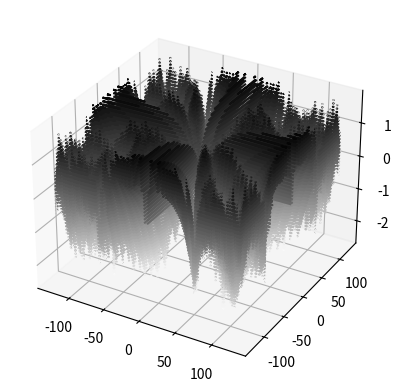

Python code for this plot:
#-------------------------------------------------------------------------------
# Name:        module1
# Purpose:
#
# [redacted]
#
# Created:     19/12/2019
# [redacted]
# Licence:     <your licence>
#-------------------------------------------------------------------------------

import math
from operator import itemgetter, attrgetter, methodcaller

import matplotlib.pyplot as plt
import numpy as np
from mpl_toolkits import mplot3d


tabmult_sqrt2 = [round (  i*(math.sqrt(2))) for i in range (128) ]

tabmult_sqrt2_m1 = [round (  i*(math.sqrt(2)-1)) for i in range (128) ]

tabmult_sqrt5_div2 = [round (  i*(math.sqrt(5)/2)) for i in range (128) ]

tabmult_sqrt5_m_sqrt2 = [round (  i*(math.sqrt(5)-math.sqrt(2))) for i in range (128) ]

tabmult_2sqrt2_m_sqrt5 = [round (  i*(2*math.sqrt(2)-math.sqrt(5))) for i in range (128) ]

tabmult_sqrt5_div2_m1 = [round ( i*(  (math.sqrt(5)-2.0))  ) for i in range (128) ]


def fixTable ():
    tabmult_sqrt5_m_sqrt2 [3]=3
    #tabmult_sqrt5_m_sqrt2 [7] = 5
    #tabmult_sqrt5_m_sqrt2[6] = 4
    tabmult_sqrt5_m_sqrt2 [8] = 6
    #tabmult_sqrt5_m_sqrt2 [15]=13
    #tabmult_sqrt5_m_sqrt2 [20] = 17
    tabmult_sqrt5_m_sqrt2 [78]=63


    #tabmult_2sqrt2_m_sqrt5 [6] = 4
    #tabmult_2sqrt2_m_sqrt5 [16] = 10
    #tabmult_sqrt5_div2_m1 []=
    #tabmult_sqrt5_m_sqrt2 [] =

    #tabmult_2sqrt2_m_sqrt5 [] =
    tabmult_2sqrt2_m_sqrt5[4] = 2
    #tabmult_2sqrt2_m_sqrt5[7] = 5
    tabmult_2sqrt2_m_sqrt5[11] = 6
    #tabmult_2sqrt2_m_sqrt5[6] = 3
    #tabmult_2sqrt2_m_sqrt5[6] = 3
    tabmult_2sqrt2_m_sqrt5[50] = 29
    tabmult_2sqrt2_m_sqrt5[51] = 30
    tabmult_2sqrt2_m_sqrt5[52] = 30
    tabmult_2sqrt2_m_sqrt5[53] = 31
    tabmult_2sqrt2_m_sqrt5[54] = 31
    tabmult_2sqrt2_m_sqrt5[55] = 32
    tabmult_2sqrt2_m_sqrt5[56] = 32
    tabmult_2sqrt2_m_sqrt5[57] = 33
    tabmult_2sqrt2_m_sqrt5[58] = 33
    tabmult_2sqrt2_m_sqrt5[59] = 34
    tabmult_2sqrt2_m_sqrt5[60] = 34
    tabmult_2sqrt2_m_sqrt5[61] = 35
    tabmult_2sqrt2_m_sqrt5[62] = 36
    tabmult_2sqrt2_m_sqrt5[63] = 36
    tabmult_2sqrt2_m_sqrt5[64] = 37
    tabmult_2sqrt2_m_sqrt5[65] = 37
    tabmult_2sqrt2_m_sqrt5[66] = 38
    tabmult_2sqrt2_m_sqrt5[67] = 38
    tabmult_2sqrt2_m_sqrt5[68] = 39
    tabmult_2sqrt2_m_sqrt5[69] = 40
    tabmult_2sqrt2_m_sqrt5[70] = 41
    tabmult_2sqrt2_m_sqrt5[71] = 41
    tabmult_2sqrt2_m_sqrt5[72] = 42
    tabmult_2sqrt2_m_sqrt5[73] = 42
    tabmult_2sqrt2_m_sqrt5[74] = 43
    tabmult_2sqrt2_m_sqrt5[75] = 43
    tabmult_2sqrt2_m_sqrt5[76] = 44
    tabmult_2sqrt2_m_sqrt5[77] = 44
    tabmult_2sqrt2_m_sqrt5[78] = 45
    tabmult_2sqrt2_m_sqrt5[79] = 45
    tabmult_2sqrt2_m_sqrt5[80] = 46
    tabmult_2sqrt2_m_sqrt5[81] = 47
    tabmult_2sqrt2_m_sqrt5[82] = 47
    tabmult_2sqrt2_m_sqrt5[83] = 48
    tabmult_2sqrt2_m_sqrt5[84] = 48
    tabmult_2sqrt2_m_sqrt5[85] = 49
    tabmult_2sqrt2_m_sqrt5[86] = 49
    tabmult_2sqrt2_m_sqrt5[87] = 50
    tabmult_2sqrt2_m_sqrt5[88] = 51
    tabmult_2sqrt2_m_sqrt5[89] = 51
    tabmult_2sqrt2_m_sqrt5[90] = 52
    tabmult_2sqrt2_m_sqrt5[91] = 53
    tabmult_2sqrt2_m_sqrt5[92] = 53
    tabmult_2sqrt2_m_sqrt5[93] = 54
    tabmult_2sqrt2_m_sqrt5[94] = 54
    tabmult_2sqrt2_m_sqrt5[95] = 55
    tabmult_2sqrt2_m_sqrt5[96] = 55
    tabmult_2sqrt2_m_sqrt5[97] = 56
    tabmult_2sqrt2_m_sqrt5[98] = 57
    tabmult_2sqrt2_m_sqrt5[99] = 57
    tabmult_2sqrt2_m_sqrt5[100] = 58
    tabmult_2sqrt2_m_sqrt5[101] = 59
    tabmult_2sqrt2_m_sqrt5[102] = 59
    tabmult_2sqrt2_m_sqrt5[103] = 60
    tabmult_2sqrt2_m_sqrt5[104] = 60
    tabmult_2sqrt2_m_sqrt5[105] = 61
    tabmult_2sqrt2_m_sqrt5[106] = 61
    tabmult_2sqrt2_m_sqrt5[107] = 62
    tabmult_2sqrt2_m_sqrt5[108] = 63
    tabmult_2sqrt2_m_sqrt5[109] = 64
    tabmult_2sqrt2_m_sqrt5[110] = 64
    tabmult_2sqrt2_m_sqrt5[111] = 64
    tabmult_2sqrt2_m_sqrt5[112] = 66
    tabmult_2sqrt2_m_sqrt5[113] = 66
    tabmult_2sqrt2_m_sqrt5[114] = 66
    #tabmult_sqrt5_div2_m1 [3]=1
    #tabmult_sqrt5_div2_m1 [4]=1
    #tabmult_sqrt5_div2_m1 [7]=2
    #tabmult_sqrt5_div2_m1 [8]=2
    #tabmult_sqrt5_div2_m1 [9]=2
    #tabmult_sqrt5_div2_m1 [10]=3
    #tabmult_sqrt5_div2_m1 [11]=3
    #tabmult_sqrt5_div2_m1 [12]=2
    #tabmult_sqrt5_div2_m1 [15] =3
    tabmult_sqrt5_div2_m1 [11] =2
    tabmult_sqrt5_div2_m1 [12] =2
    tabmult_sqrt5_div2_m1 [13] =2
    tabmult_sqrt5_div2_m1 [14] =2
    tabmult_sqrt5_div2_m1 [15] =2
    tabmult_sqrt5_div2_m1 [16] =2
    tabmult_sqrt5_div2_m1 [17] =3
    tabmult_sqrt5_div2_m1 [18] =3
    tabmult_sqrt5_div2_m1 [19] =3
    tabmult_sqrt5_div2_m1 [20]=3
    tabmult_sqrt5_div2_m1 [21]=3
    tabmult_sqrt5_div2_m1 [22]=3
    tabmult_sqrt5_div2_m1 [23]=3
    tabmult_sqrt5_div2_m1 [24]=4
    tabmult_sqrt5_div2_m1 [25]=4
    tabmult_sqrt5_div2_m1 [26]=4
    tabmult_sqrt5_div2_m1 [27]=4
    tabmult_sqrt5_div2_m1 [28]=4
    tabmult_sqrt5_div2_m1 [29]=5
    tabmult_sqrt5_div2_m1 [30]=5
    tabmult_sqrt5_div2_m1 [31]=5
    tabmult_sqrt5_div2_m1 [32]=5
    tabmult_sqrt5_div2_m1 [33]=6
    tabmult_sqrt5_div2_m1 [34]=6
    tabmult_sqrt5_div2_m1 [35]=6
    tabmult_sqrt5_div2_m1 [36]=6
    tabmult_sqrt5_div2_m1 [37]=7
    tabmult_sqrt5_div2_m1 [38]=7
    tabmult_sqrt5_div2_m1 [39]=7
    tabmult_sqrt5_div2_m1 [40]=8
    tabmult_sqrt5_div2_m1 [41] = 8
    tabmult_sqrt5_div2_m1 [42] = 8
    tabmult_sqrt5_div2_m1 [43] = 8
    tabmult_sqrt5_div2_m1 [44] = 9
    tabmult_sqrt5_div2_m1 [45] = 9
    tabmult_sqrt5_div2_m1 [46] = 9
    tabmult_sqrt5_div2_m1 [47] = 10
    tabmult_sqrt5_div2_m1 [48] = 10
    tabmult_sqrt5_div2_m1 [49] = 10
    tabmult_sqrt5_div2_m1 [50] = 10
    tabmult_sqrt5_div2_m1 [51] = 11
    tabmult_sqrt5_div2_m1 [52] = 11
    tabmult_sqrt5_div2_m1 [53] = 11
    tabmult_sqrt5_div2_m1 [54] = 11
    pass


def norm (x,y):
    return math.sqrt(x**2 + y**2)

def npnorm(x, y):
    return np.sqrt(x ** 2 + y ** 2)

def fakenorm2ndOrder_int (px,py):
    ax, ay = abs(px), abs(py)
    #if ax==ay:
    #   return tabmult_sqrt2[ax]
    #el
    if ax >= ay:
        x, y = ax, ay
    else:
        x, y = ay, ax
    #if y == x/2:
    #    return tabmult_sqrt5_div2[x] #x*(math.sqrt(5)/2)
    #el
    if y > x/2 :
        # N = (math.sqrt(5)-math.sqrt(2))*x + (2*math.sqrt(2) - math.sqrt(5))*y
        N = tabmult_sqrt5_m_sqrt2 [x] + tabmult_2sqrt2_m_sqrt5[y]
    else:
        # N = x+(math.sqrt(5)/2 - 1)*y
        N = x + tabmult_sqrt5_div2_m1 [y]
    return N


def fakenorm2ndOrder (px,py):
    ax, ay = abs(px), abs(py)
    if ax==ay:
       return math.sqrt(2) * ax
    elif ax > ay:
        x, y = ax, ay
    else:
        x, y = ay, ax
    if y == x/2:
        return x*(math.sqrt(5)/2)
    elif y > x/2 :
        N = (math.sqrt(5)-math.sqrt(2))*x + (2*math.sqrt(2) - math.sqrt(5))*y
    else:
        N = x+(math.sqrt(5)-2)*y
    return N


def main ():

    fixTable()

    x = np.linspace(-127, 127, 255)
    y = np.linspace(-127, 127, 255)
    #x_data = np.asarray([er[0] for er in tab_err])
    #y_data = np.asarray([er[1] for er in tab_err])
    X, Y = np.meshgrid(x, y)
    Z = npnorm(X, Y)
    print (Z[0][0])
    for i in range (-127, 128):
        for j in range (-127, 128):
            res = fakenorm2ndOrder_int(i,j)
            nor = norm (i,j)
            Z[i+127][j+127] = res - nor
    print (fakenorm2ndOrder(i,j))
    fig = plt.figure()
    ax = plt.axes(projection='3d')

    #err_data = np.asarray([er[3] for er in tab_err])

    #ax.scatter3D(x_data, y_data, err_data,  cmap='binary');
    ax.contour3D(X, Y, Z, 50, cmap='binary')
    plt.show()


if __name__ == '__main__':
    main()

